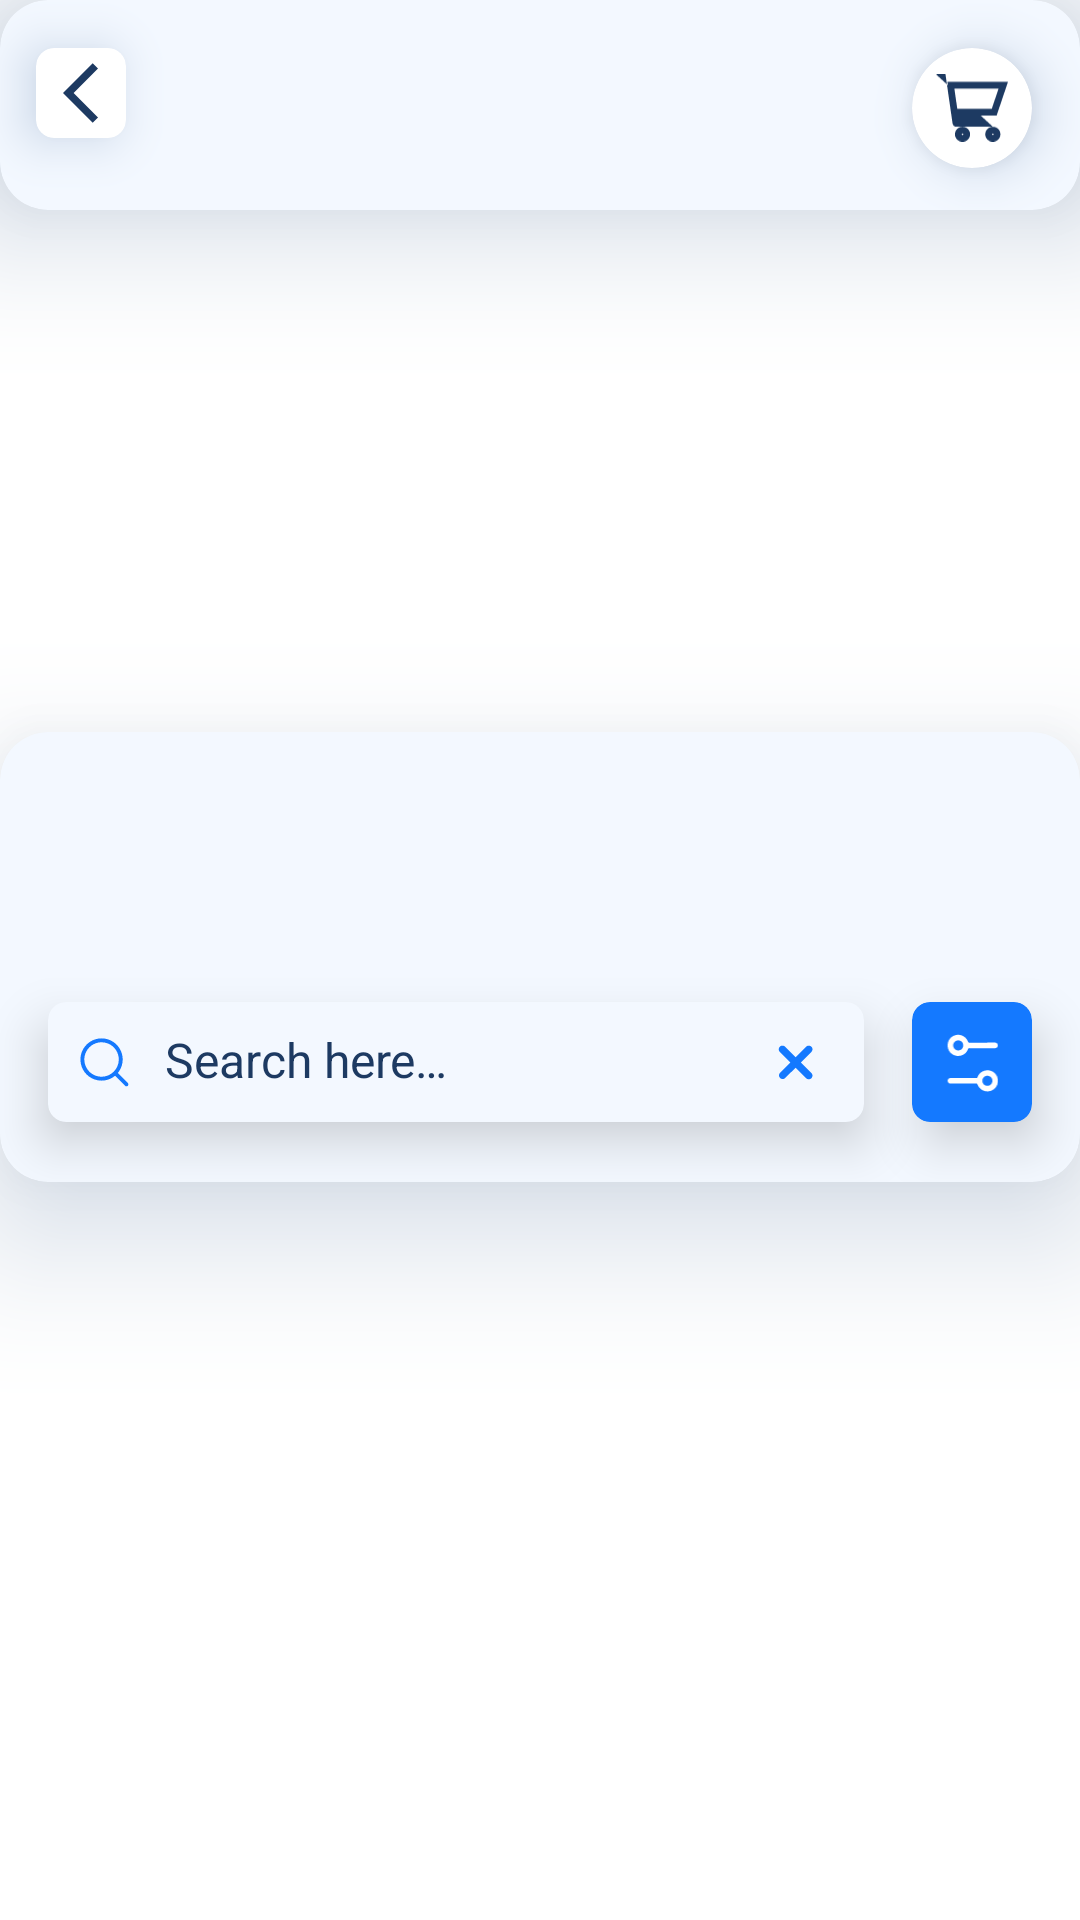

Layout XML and referenced resources for this Android screen:
<!-- AndroidManifest.xml: application theme Theme.PrimeGen -->
<!-- res/layout/back_arrow.xml -->
<?xml version="1.0" encoding="utf-8"?>
<layout  xmlns:android="http://schemas.android.com/apk/res/android"
    xmlns:app="http://schemas.android.com/apk/res-auto"
    app:cardBackgroundColor="@color/layout_bg"
    >


<androidx.constraintlayout.widget.ConstraintLayout
    android:layout_width="match_parent"
    android:layout_height="wrap_content"
    android:background="@color/white">

    <androidx.cardview.widget.CardView
        android:layout_width="match_parent"
        android:layout_height="@dimen/dp_150"
        app:cardBackgroundColor="@color/layout_bg"
        app:cardCornerRadius="@dimen/dp_16"
        app:cardElevation="@dimen/dp_28"
        android:layout_marginBottom="@dimen/dp_2"
        android:outlineSpotShadowColor="#073673"
        app:layout_constraintBottom_toBottomOf="parent"
        app:layout_constraintEnd_toEndOf="parent"
        app:layout_constraintStart_toStartOf="parent"
        app:layout_constraintTop_toTopOf="parent">

        <androidx.constraintlayout.widget.ConstraintLayout
            android:layout_width="match_parent"
            android:layout_height="match_parent">

            <androidx.cardview.widget.CardView
                android:layout_width="0dp"
                android:layout_height="@dimen/dp_40"
                android:layout_marginStart="@dimen/dp_16"
                android:layout_marginEnd="@dimen/dp_16"
                android:layout_marginBottom="@dimen/dp_20"
                app:cardCornerRadius="@dimen/dp_6"
                app:cardBackgroundColor="@color/layout_bg"
                app:cardElevation="@dimen/dp_10"
                app:layout_constraintStart_toStartOf="parent"
                app:layout_constraintEnd_toStartOf="@+id/filter"
                app:layout_constraintBottom_toBottomOf="parent">

                <androidx.constraintlayout.widget.ConstraintLayout
                    android:layout_width="match_parent"
                    android:layout_height="wrap_content"
                    >
                <EditText
                    android:id="@+id/edtSearch"
                    android:layout_width="match_parent"
                    android:layout_height="wrap_content"
                    android:drawableStart="@drawable/ic_search"
                    android:drawablePadding="@dimen/dp_12"
                    android:hint="@string/search"
                    android:textColorHint="@color/primary_color"
                    android:padding="10dp"
                    android:textColor="@color/primary_color"
                    android:background="@null"
                    android:textSize="16sp"
                    app:layout_constraintTop_toTopOf="parent"
                    />
                <androidx.appcompat.widget.AppCompatImageView
                    android:id="@+id/ivSearchDelete"
                    android:layout_width="@dimen/dp_14"
                    android:layout_height="@dimen/dp_14"
                    android:src="@drawable/ic_cross"
                   android:layout_margin="@dimen/dp_16"
                    app:layout_constraintEnd_toEndOf="parent"
                    app:layout_constraintTop_toTopOf="parent"
                    app:layout_constraintBottom_toBottomOf="parent"/>
                </androidx.constraintlayout.widget.ConstraintLayout>
            </androidx.cardview.widget.CardView>

            <androidx.cardview.widget.CardView
                android:id="@+id/filter"
                android:layout_width="@dimen/dp_40"
                android:layout_height="@dimen/dp_40"
                android:layout_marginEnd="@dimen/dp_16"
                android:layout_marginBottom="@dimen/dp_20"
                app:cardBackgroundColor="@color/primary_layout_bg"
                app:cardCornerRadius="@dimen/dp_6"
                app:cardElevation="@dimen/dp_10"
                app:layout_constraintBottom_toBottomOf="parent"
                app:layout_constraintEnd_toEndOf="parent">

                <androidx.appcompat.widget.AppCompatImageView
                    android:id="@+id/ivMenu"
                    android:layout_width="@dimen/dp_20"
                    android:layout_height="@dimen/dp_20"
                    android:src="@drawable/ic_menu"
                    android:layout_gravity="center"
                    />
            </androidx.cardview.widget.CardView>

        </androidx.constraintlayout.widget.ConstraintLayout>


    </androidx.cardview.widget.CardView>

    <androidx.cardview.widget.CardView
        android:layout_width="match_parent"
        android:layout_height="@dimen/dp_70"
        android:layout_marginBottom="@dimen/dp_10"
        android:outlineSpotShadowColor="#073673"
        app:cardCornerRadius="@dimen/dp_16"
        app:cardElevation="@dimen/dp_30"
        app:cardBackgroundColor="@color/layout_bg"
        app:layout_constraintEnd_toEndOf="parent"
        app:layout_constraintStart_toStartOf="parent"
        app:layout_constraintTop_toTopOf="parent">



        <androidx.cardview.widget.CardView
            android:id="@+id/back"
            android:layout_width="@dimen/dp_30"
            android:layout_height="@dimen/dp_30"
            android:layout_marginStart="@dimen/dp_12"
            android:layout_marginTop="@dimen/dp_16"
            android:layout_marginBottom="@dimen/dp_6"
            android:outlineSpotShadowColor="#073673"
            android:padding="@dimen/dp_26"
            android:visibility="visible"
            app:cardBackgroundColor="@color/white"
            app:cardCornerRadius="@dimen/dp_6"
            app:cardElevation="@dimen/dp_10"
            app:cardMaxElevation="@dimen/dp_12"
            app:cardPreventCornerOverlap="true"
            app:layout_constraintBottom_toBottomOf="parent"
            app:layout_constraintStart_toStartOf="parent"
            app:layout_constraintTop_toTopOf="parent">

            <com.google.android.material.imageview.ShapeableImageView

                android:layout_width="@dimen/dp_24"
                android:layout_height="@dimen/dp_24"
                android:layout_gravity="center"
                android:layout_marginStart="@dimen/dp_6"
                android:src="@drawable/ic_back_arrow"
                app:layout_constraintStart_toStartOf="parent"
                app:layout_constraintTop_toTopOf="parent" />
        </androidx.cardview.widget.CardView>

        <androidx.cardview.widget.CardView
            android:id="@+id/cvCart"
            android:layout_width="@dimen/dp_40"
            android:layout_height="@dimen/dp_40"
            android:layout_marginTop="@dimen/dp_16"
            android:layout_marginEnd="@dimen/dp_16"
            android:layout_marginBottom="@dimen/dp_6"
            android:outlineSpotShadowColor="#073673"
            android:padding="@dimen/dp_36"
            android:layout_gravity="end"
            app:cardBackgroundColor="@color/white"
            app:cardCornerRadius="@dimen/dp_26"
            app:cardElevation="@dimen/dp_10"
            app:cardMaxElevation="@dimen/dp_12"
            app:cardPreventCornerOverlap="true"
            app:layout_constraintBottom_toBottomOf="parent"
            app:layout_constraintEnd_toEndOf="parent"
            app:layout_constraintTop_toTopOf="parent">

            <androidx.appcompat.widget.AppCompatImageView
                android:id="@+id/ivCart"
                android:layout_width="@dimen/dp_24"
                android:layout_height="@dimen/dp_24"
                android:layout_gravity="center"
                android:layout_margin="@dimen/dp_6"
                android:src="@drawable/ic_cart"
                app:layout_constraintStart_toStartOf="parent"
                app:layout_constraintTop_toTopOf="parent" />
        </androidx.cardview.widget.CardView>



    </androidx.cardview.widget.CardView>


</androidx.constraintlayout.widget.ConstraintLayout>
</layout>
<!-- resources referenced by this layout -->
<resources>
  <color name="layout_bg">#F3F8FF</color>
  <color name="primary_color">#1D3A62</color>
  <color name="primary_layout_bg">#1479FF</color>
  <color name="white">#FFFFFFFF</color>
  <dimen name="dp_10">10dp</dimen>
  <dimen name="dp_12">12dp</dimen>
  <dimen name="dp_14">14dp</dimen>
  <dimen name="dp_150">150dp</dimen>
  <dimen name="dp_16">16dp</dimen>
  <dimen name="dp_2">2dp</dimen>
  <dimen name="dp_20">20dp</dimen>
  <dimen name="dp_24">24dp</dimen>
  <dimen name="dp_26">26dp</dimen>
  <dimen name="dp_28">28dp</dimen>
  <dimen name="dp_30">30dp</dimen>
  <dimen name="dp_36">36dp</dimen>
  <dimen name="dp_40">40dp</dimen>
  <dimen name="dp_6">6dp</dimen>
  <dimen name="dp_70">70dp</dimen>
  <!-- drawable ic_back_arrow (drawable) -->
  <vector android:autoMirrored="true" android:height="24dp"
      android:tint="#1D3A62" android:viewportHeight="24"
      android:viewportWidth="24" android:width="24dp" xmlns:android="http://schemas.android.com/apk/res/android">
      <path android:fillColor="@android:color/white" android:pathData="M11.67,3.87L9.9,2.1 0,12l9.9,9.9 1.77,-1.77L3.54,12z"/>
  </vector>
  <!-- drawable ic_search (drawable) -->
  <vector xmlns:android="http://schemas.android.com/apk/res/android"
      android:width="17dp"
      android:height="17dp"
      android:viewportWidth="17"
      android:viewportHeight="17">
    <path
        android:pathData="M7.853,0.7881C6.4594,0.7881 5.0971,1.2013 3.9384,1.9756C2.7797,2.7498 1.8766,3.8502 1.3433,5.1377C0.81,6.4252 0.6705,7.8419 0.9423,9.2087C1.2142,10.5755 1.8853,11.831 2.8707,12.8164C3.8561,13.8018 5.1115,14.4728 6.4783,14.7447C7.8451,15.0166 9.2619,14.877 10.5493,14.3437C11.8368,13.8104 12.9373,12.9073 13.7115,11.7486C14.4857,10.5899 14.8989,9.2276 14.8989,7.8341C14.8968,5.966 14.1538,4.1751 12.8329,2.8542C11.512,1.5332 9.721,0.7902 7.853,0.7881V0.7881ZM7.853,13.5791C6.7167,13.5791 5.606,13.2421 4.6612,12.6109C3.7164,11.9796 2.9801,11.0824 2.5453,10.0326C2.1104,8.9828 1.9967,7.8277 2.2183,6.7133C2.44,5.5989 2.9872,4.5752 3.7906,3.7718C4.5941,2.9683 5.6177,2.4211 6.7322,2.1995C7.8466,1.9778 9.0017,2.0916 10.0515,2.5264C11.1012,2.9612 11.9985,3.6976 12.6297,4.6423C13.261,5.5871 13.5979,6.6978 13.5979,7.8341C13.5961,9.3572 12.9902,10.8174 11.9132,11.8944C10.8362,12.9714 9.376,13.5772 7.853,13.5791Z"
        android:fillColor="#1479FF"/>
    <path
        android:pathData="M16.616,15.6771L12.887,11.9481C12.765,11.8261 12.5995,11.7576 12.427,11.7576C12.2544,11.7576 12.0889,11.8261 11.9669,11.9481C11.8449,12.0701 11.7764,12.2356 11.7764,12.4081C11.7764,12.5806 11.8449,12.7461 11.9669,12.8681L15.696,16.5971C15.818,16.7191 15.9834,16.7876 16.1559,16.7876C16.3285,16.7876 16.494,16.7191 16.616,16.5971C16.738,16.4751 16.8065,16.3096 16.8065,16.1371C16.8065,15.9646 16.738,15.7991 16.616,15.6771Z"
        android:fillColor="#1479FF"/>
  </vector>
  <string name="search">Search here…</string>
  <style name="Theme.PrimeGen" parent="Theme.AppCompat.DayNight.NoActionBar">
          
          <item name="colorPrimary">@color/purple_500</item>
          <item name="colorPrimaryVariant">@color/purple_700</item>
          <item name="colorOnPrimary">@color/white</item>
          
          <item name="colorSecondary">@color/teal_200</item>
          <item name="colorSecondaryVariant">@color/teal_700</item>
          <item name="colorOnSecondary">@color/black</item>
          
          <item name="android:statusBarColor" tools:targetApi="l">?attr/colorPrimaryVariant</item>
          
      </style>
  <color name="purple_500">#FF6200EE</color>
  <color name="purple_700">#E395DC</color>
  <color name="teal_200">#1479FF</color>
  <color name="teal_700">#1479FF</color>
  <color name="black">#FF000000</color>
</resources>
